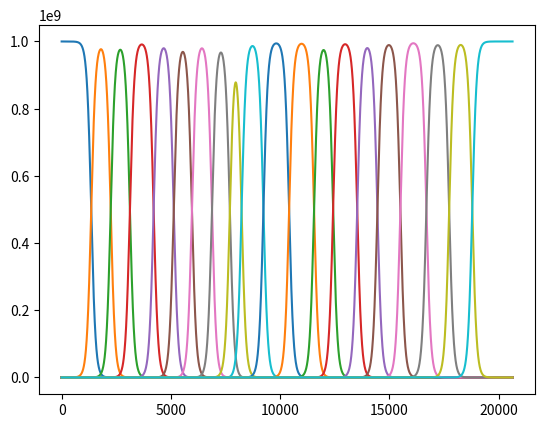

Write Python code to recreate this figure.
# -*- coding: utf-8 -*-
"""
Created on Thu Feb 19 14:52:31 2015

[redacted]
"""

import math
import random
import matplotlib.pyplot as plt
import numpy as np

pVec = []
cumPVec = []

CELL_COUNT = int(1e9)
X = []

TYPE_COUNT = 20

U = []

total = 0.0
for i in range(0, TYPE_COUNT):
    pVec.append(float(i + 1.0) / TYPE_COUNT)
    total += pVec[i]
    cumPVec.append(total)
    X.append(0)
    U.append(random.uniform(0.0,1.0))
    
for i in range(0, TYPE_COUNT):
    pVec[i] /= total
    cumPVec[i] /= total

STEPS = 30000

s = 1e-2
u = 1.0 / CELL_COUNT

X[0] = CELL_COUNT

r = []
for i in range(0,TYPE_COUNT):
    r.append(math.pow(1.0 + 0.01, i))

tHist = []
histArray = dict()
for i in range(0, TYPE_COUNT):
    histArray[i] = []

step = 0
fixed = 0
while (step < STEPS and fixed != 1):
    print(step)
    U = []
    total = 0.0
    for i in range(0, TYPE_COUNT):
        avgFit = 0.0
        for l in range(0, TYPE_COUNT):
            avgFit += r[l]*X[l]
        #print(avgFit)
        theta_i = (r[i] * X[i])/avgFit
        if i > 0:
            theta_i += float(u * (TYPE_COUNT - i + 1) * r[i-1]*X[i-1] )/ avgFit
        pVec[i] = theta_i
        total += pVec[i]
        cumPVec[i] = total
        
    for i in range(0, TYPE_COUNT):
        pVec[i] /= total
        if pVec[i] == 1.0:
            print("FIXATION")
            fixed = 1
        
    for i in range(0, TYPE_COUNT):
        X[i] = 0.0

    X = np.random.multinomial(CELL_COUNT, pVec)
    
    tHist.append(step)
    for i in range(0, TYPE_COUNT):
        histArray[i].append(X[i])
        
    step += 1
    
for i in range(0, TYPE_COUNT):
    plt.plot(tHist, histArray[i])
    #plt.yscale("log")
